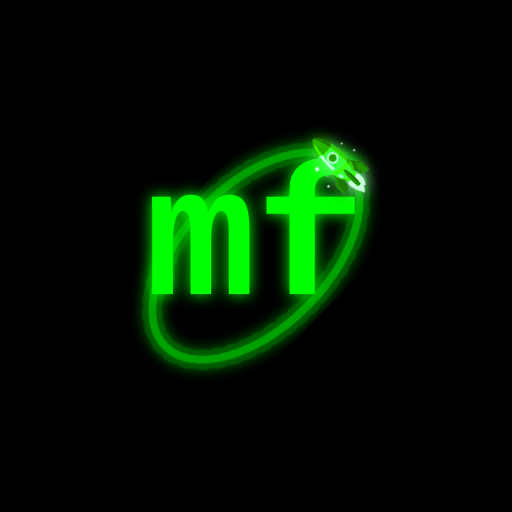
t = 0.00 s
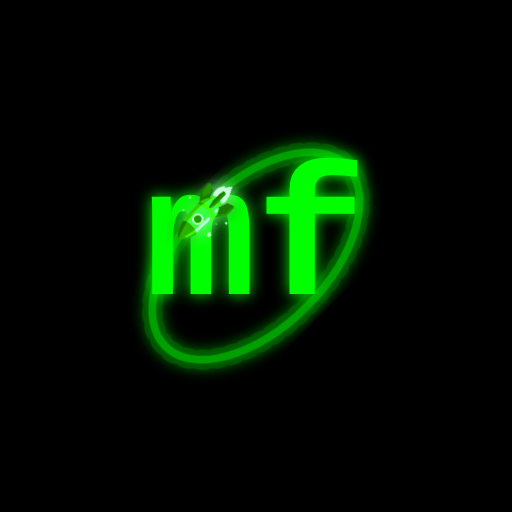
t = 2.00 s
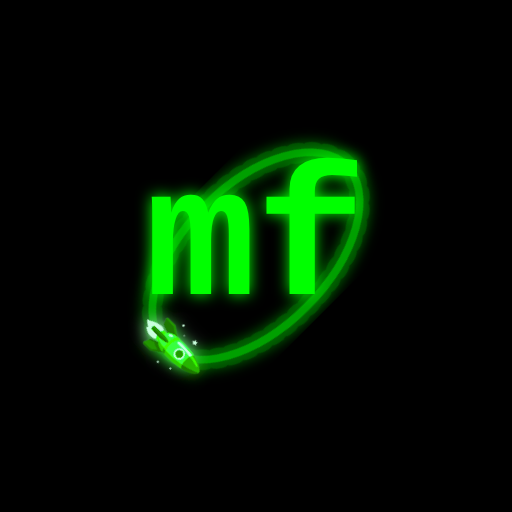
t = 4.00 s
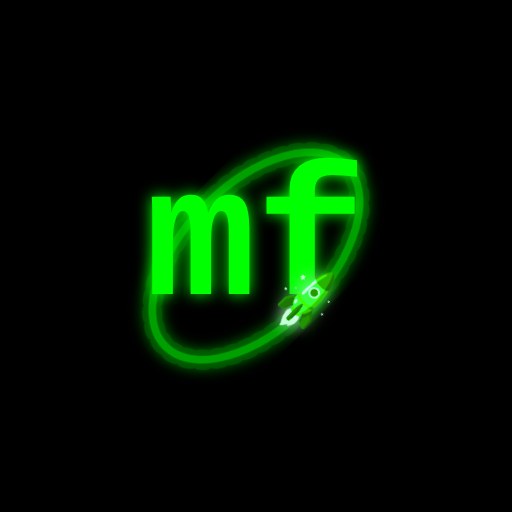
t = 6.00 s

The animated SVG that drew these frames (rendered in a browser with its animation timeline set to each time). Animation: 1 SMIL element (animateMotion=1); one cycle of 8.00 s, repeats indefinitely.

<svg viewBox="0 0 200 200" xmlns="http://www.w3.org/2000/svg">
  <defs>
    <filter id="glow">
      <feGaussianBlur stdDeviation="3" result="coloredBlur"/>
      <feMerge>
        <feMergeNode in="coloredBlur"/>
        <feMergeNode in="SourceGraphic"/>
      </feMerge>
    </filter>
  </defs>
  
  <rect width="200" height="200" fill="#000000"/>
  
  <g transform="rotate(-45 100 100)">
    <ellipse cx="100" cy="100" rx="50" ry="28"
          fill="none" 
          stroke="#00ff00" 
          stroke-width="8" 
          stroke-linecap="round"
          opacity="0.25"
          filter="url(#glow)"
          stroke-dasharray="2,4"/>
    
    <ellipse cx="100" cy="100" rx="50" ry="28"
          fill="none" 
          stroke="#00ff00" 
          stroke-width="3" 
          stroke-linecap="round"
          opacity="0.5"
          filter="url(#glow)"/>
  </g>
  
  <text x="100" y="115" font-family="'Courier New', monospace" font-size="72" font-weight="bold" fill="#00ff00" text-anchor="middle" filter="url(#glow)">mf</text>
  
  <g transform="rotate(-45 100 100)">
    <g filter="url(#glow)">
      <animateMotion 
        dur="8s" 
        repeatCount="indefinite"
        rotate="auto"
        path="M 150,100 A 50,28 0 0,0 50,100 A 50,28 0 0,0 150,100">
      </animateMotion>
      <g transform="rotate(45)">
        <text font-size="20" x="0" y="0" dominant-baseline="middle" text-anchor="middle" style="filter: grayscale(100%) brightness(1.2) sepia(100%) hue-rotate(60deg) saturate(5);">🚀</text>
      </g>
    </g>
  </g>
</svg>
